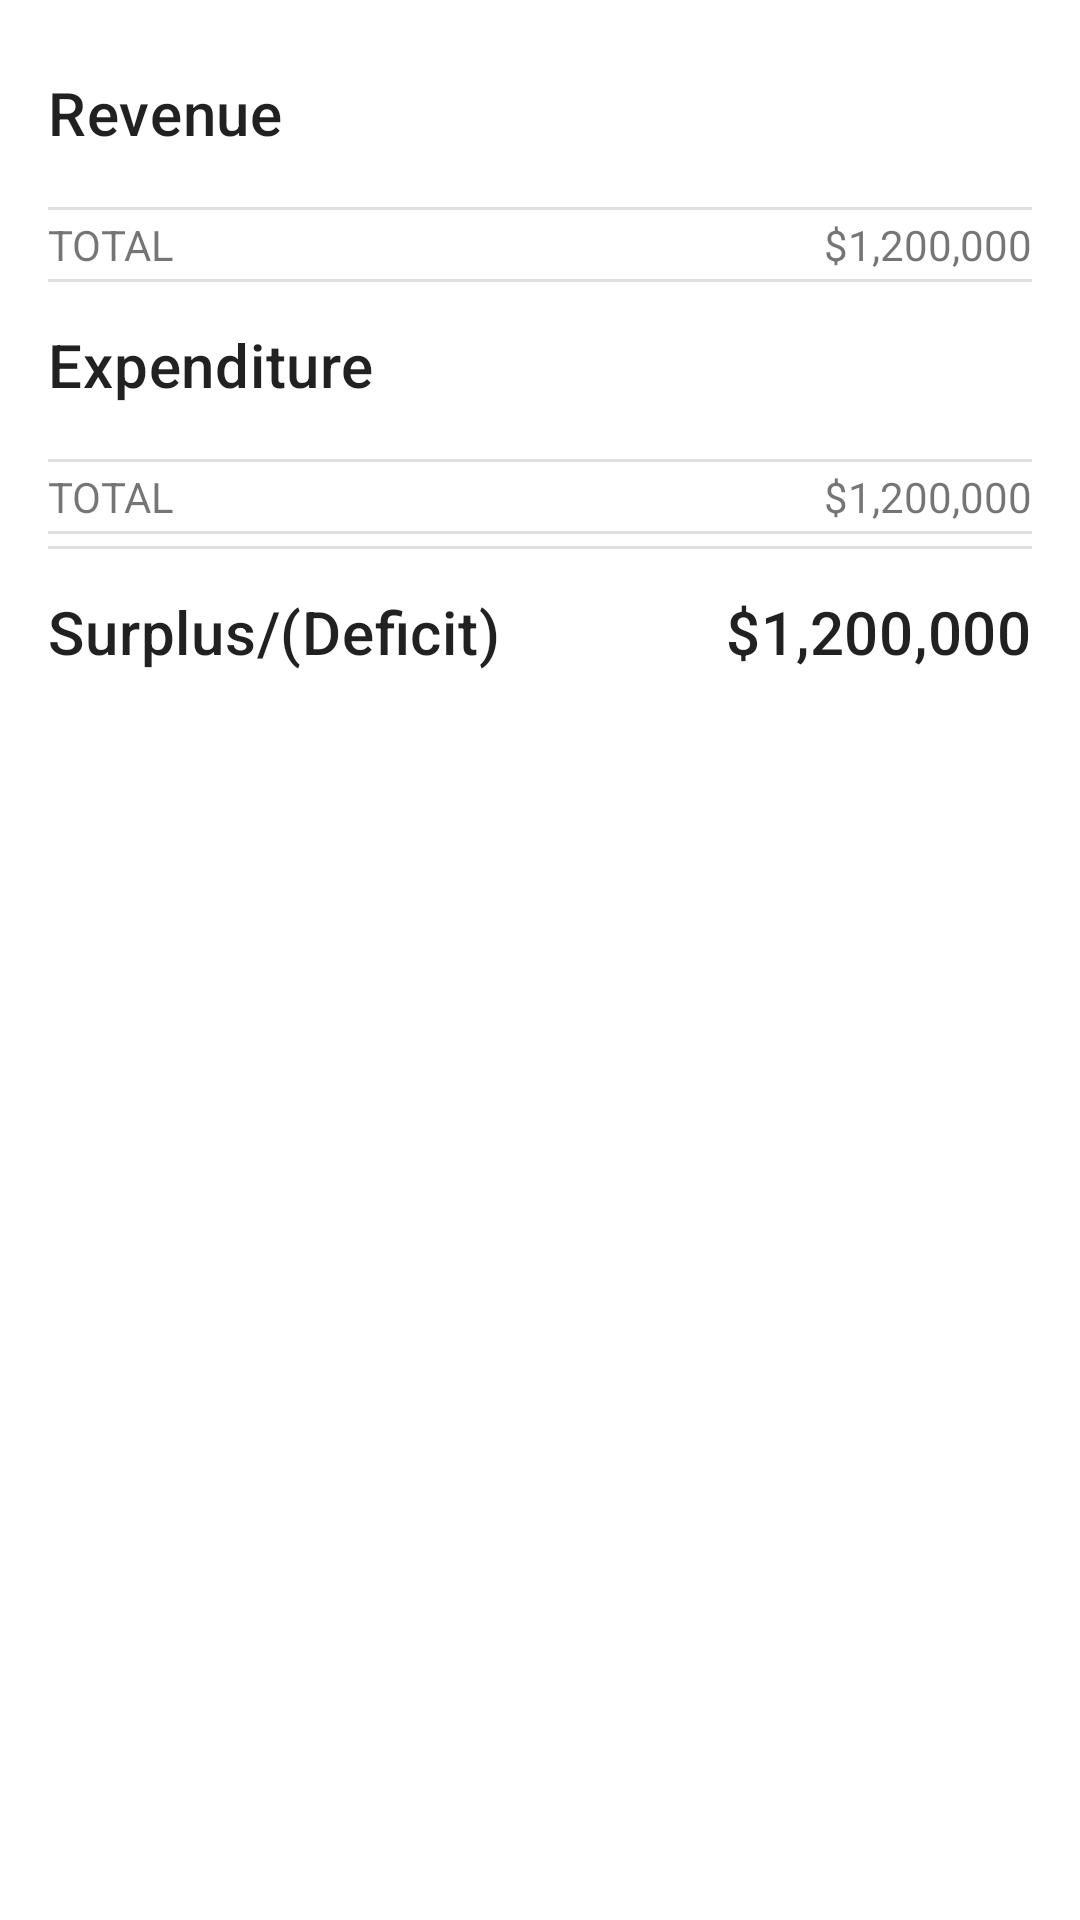

This screen was rendered from an Android layout file. Write that file and the resources it references.
<!-- AndroidManifest.xml: application theme Theme.Accountlite -->
<!-- res/layout/fragment_income_statement.xml -->
<?xml version="1.0" encoding="utf-8"?>
<ScrollView xmlns:android="http://schemas.android.com/apk/res/android"
    xmlns:app="http://schemas.android.com/apk/res-auto"
    android:layout_width="match_parent"
    android:layout_height="match_parent"
    android:orientation="vertical">

    <LinearLayout
        android:layout_width="match_parent"
        android:layout_height="wrap_content"
        android:orientation="vertical"
        android:paddingHorizontal="16dp"
        android:paddingVertical="24dp">

        <TextView
            android:layout_width="wrap_content"
            android:layout_height="wrap_content"
            android:text="@string/revenue"
            android:textAppearance="?attr/textAppearanceHeadline6" />

        <LinearLayout
            android:id="@+id/revenue_list"
            android:layout_width="match_parent"
            android:layout_height="wrap_content"
            android:orientation="vertical"
            android:paddingVertical="8dp" />

        <View style="@style/Divider"/>

        <androidx.constraintlayout.widget.ConstraintLayout
            android:layout_width="match_parent"
            android:layout_height="match_parent">

            <TextView
                android:id="@+id/revenue_total_label"
                android:layout_width="0dp"
                android:layout_height="wrap_content"
                android:layout_weight="1"
                android:text="@string/total"
                app:layout_constraintEnd_toStartOf="@+id/revenue_total_amount"
                app:layout_constraintHorizontal_bias="0.0"
                app:layout_constraintStart_toStartOf="parent"
                app:layout_constraintTop_toTopOf="parent" />

            <TextView
                android:id="@+id/revenue_total_amount"
                android:layout_width="wrap_content"
                android:layout_height="wrap_content"
                android:layout_weight="0"
                android:ellipsize="end"
                android:maxLines="1"
                android:text="$1,200,000"
                app:layout_constraintBottom_toBottomOf="@id/revenue_total_label"
                app:layout_constraintEnd_toEndOf="parent"
                app:layout_constraintHorizontal_bias="1.0" />
        </androidx.constraintlayout.widget.ConstraintLayout>

        <View style="@style/Divider"/>

        <TextView
            android:layout_width="wrap_content"
            android:layout_height="wrap_content"
            android:layout_marginTop="12dp"
            android:text="@string/expenditure"
            android:textAppearance="?attr/textAppearanceHeadline6" />

        <LinearLayout
            android:id="@+id/expenditure_list"
            android:layout_width="match_parent"
            android:layout_height="wrap_content"
            android:orientation="vertical"
            android:paddingVertical="8dp" />

        <View style="@style/Divider"/>

        <androidx.constraintlayout.widget.ConstraintLayout
            android:layout_width="match_parent"
            android:layout_height="match_parent">

            <TextView
                android:id="@+id/expenditure_total_label"
                android:layout_width="0dp"
                android:layout_height="wrap_content"
                android:layout_weight="1"
                android:text="@string/total"
                app:layout_constraintEnd_toStartOf="@+id/expenditure_total_amount"
                app:layout_constraintHorizontal_bias="0.0"
                app:layout_constraintStart_toStartOf="parent"
                app:layout_constraintTop_toTopOf="parent" />

            <TextView
                android:id="@+id/expenditure_total_amount"
                android:layout_width="wrap_content"
                android:layout_height="wrap_content"
                android:layout_weight="0"
                android:ellipsize="end"
                android:maxLines="1"
                android:text="$1,200,000"
                app:layout_constraintBottom_toBottomOf="@id/expenditure_total_label"
                app:layout_constraintEnd_toEndOf="parent"
                app:layout_constraintHorizontal_bias="1.0" />

        </androidx.constraintlayout.widget.ConstraintLayout>

        <View style="@style/Divider"/>
        <View style="@style/Divider"/>

        <androidx.constraintlayout.widget.ConstraintLayout
            android:layout_width="match_parent"
            android:layout_height="match_parent">

            <TextView
                android:id="@+id/surplus_label"
                android:layout_width="0dp"
                android:layout_height="wrap_content"
                android:layout_marginTop="12dp"
                android:layout_weight="1"
                android:ellipsize="end"
                android:maxLines="1"
                android:text="@string/surplus_or_deficit"
                android:textAppearance="?attr/textAppearanceHeadline6"
                app:layout_constraintEnd_toStartOf="@+id/surplus_amount"
                app:layout_constraintHorizontal_bias="0.0"
                app:layout_constraintStart_toStartOf="parent"
                app:layout_constraintTop_toTopOf="parent" />

            <TextView
                android:id="@+id/surplus_amount"
                android:layout_width="wrap_content"
                android:layout_height="wrap_content"
                android:layout_weight="0"
                android:ellipsize="end"
                android:maxLines="1"
                android:text="$1,200,000"
                android:textAppearance="?attr/textAppearanceHeadline6"
                app:layout_constraintBottom_toBottomOf="@id/surplus_label"
                app:layout_constraintEnd_toEndOf="parent"
                app:layout_constraintHorizontal_bias="1.0" />

        </androidx.constraintlayout.widget.ConstraintLayout>


    </LinearLayout>

</ScrollView>
<!-- resources referenced by this layout -->
<resources>
  <string name="expenditure">Expenditure</string>
  <string name="revenue">Revenue</string>
  <string name="surplus_or_deficit">Surplus/(Deficit)</string>
  <string name="total">TOTAL</string>
  <style name="Divider">
          <item name="android:layout_marginTop">2dp</item>
          <item name="android:layout_marginBottom">2dp</item>
          <item name="android:layout_width">match_parent</item>
          <item name="android:layout_height">1dp</item>
          <item name="android:background">?android:attr/listDivider</item>
      </style>
  <style name="Theme.Accountlite" parent="Theme.MaterialComponents.DayNight.NoActionBar">
          
          <item name="colorPrimary">@color/black</item>
          <item name="colorPrimaryVariant">@color/black</item>
          <item name="colorOnPrimary">@color/white</item>
          
          <item name="colorSecondary">@color/black</item>
          <item name="colorSecondaryVariant">@color/black</item>
          <item name="colorOnSecondary">@color/white</item>
  
          
          <item name="android:statusBarColor" tools:targetApi="l">?attr/colorPrimaryVariant</item>
      </style>
  <color name="black">#FF000000</color>
  <color name="white">#FFFFFFFF</color>
</resources>
